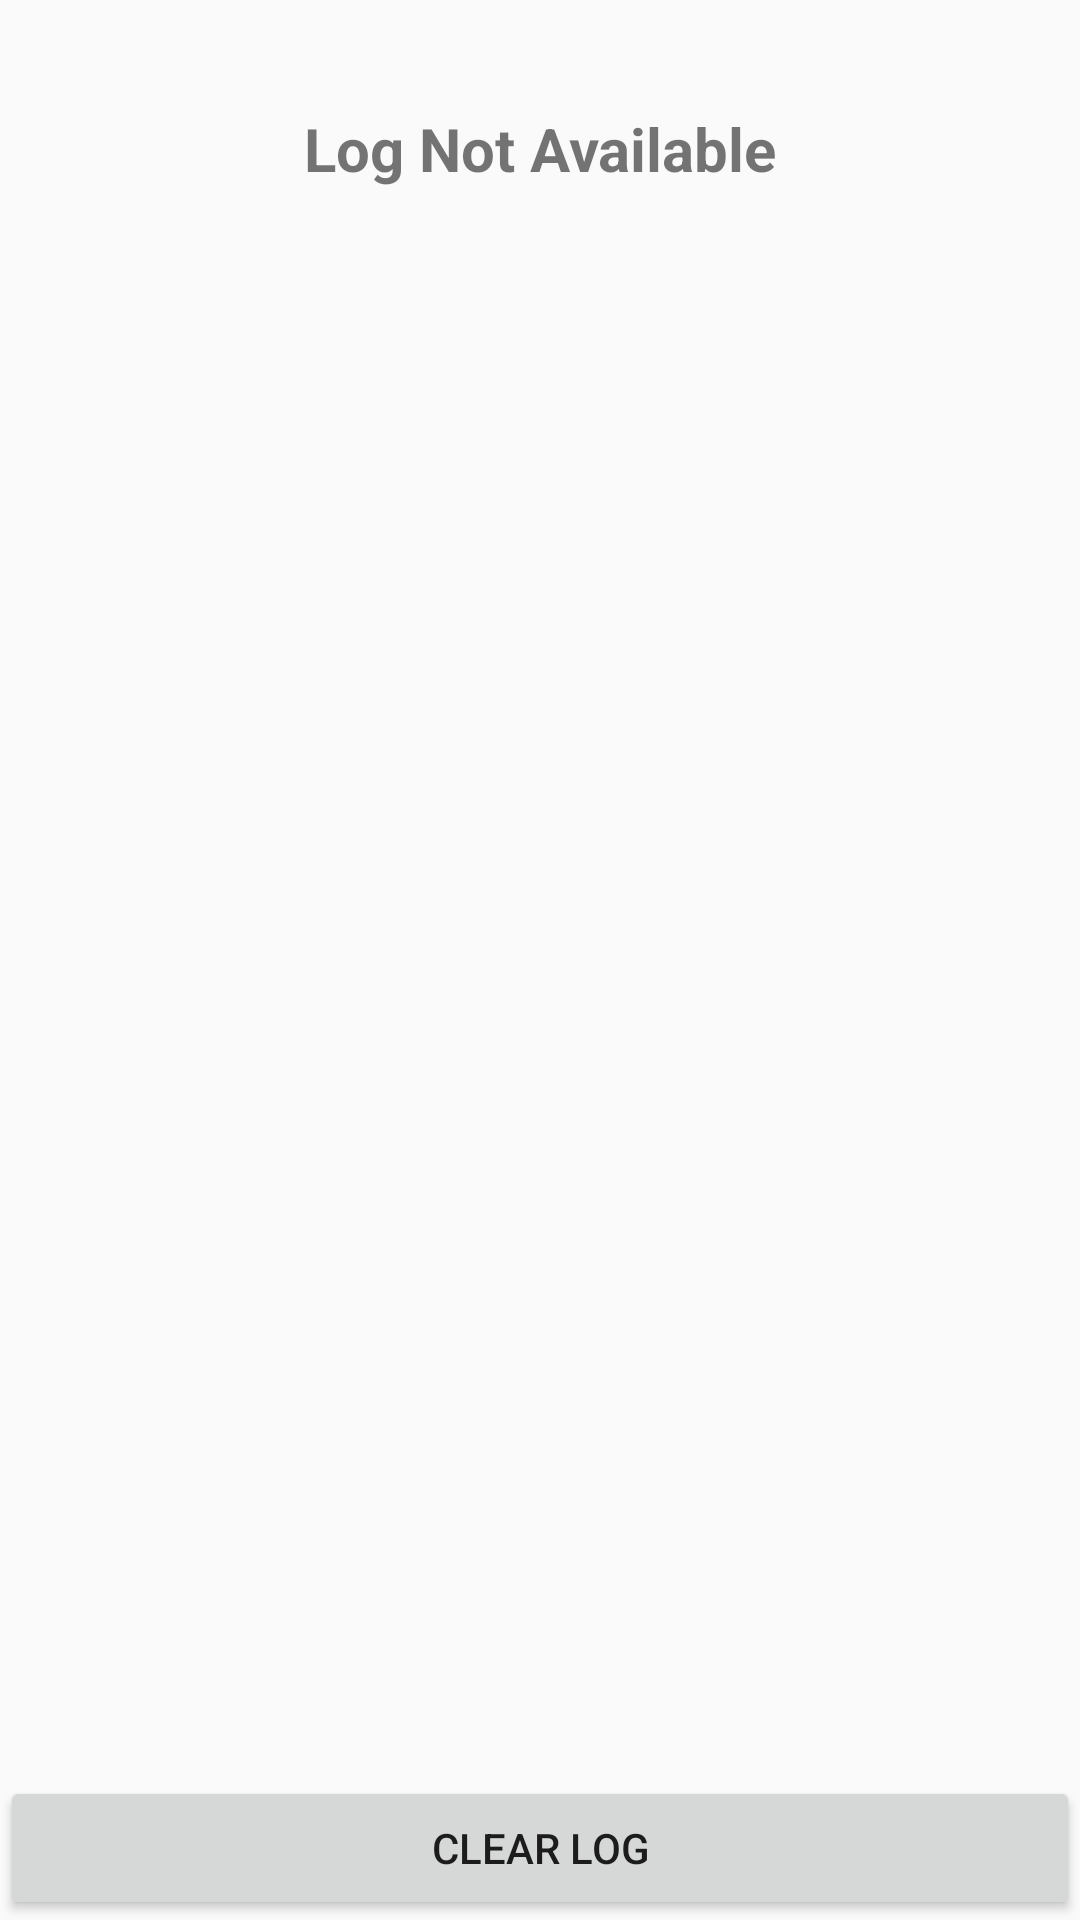

Here is an Android app screen rendered from its layout file. Give the layout XML and the strings, colors and styles it references.
<!-- AndroidManifest.xml: application theme AppTheme -->
<!-- res/layout/activity_log.xml -->
<?xml version="1.0" encoding="utf-8"?>
<RelativeLayout
    xmlns:android="http://schemas.android.com/apk/res/android"
    xmlns:app="http://schemas.android.com/apk/res-auto"
    xmlns:tools="http://schemas.android.com/tools"
    android:layout_width="match_parent"
    android:layout_height="match_parent"
    tools:context=".mSocket.LogActivity">

    <LinearLayout
        android:layout_width="match_parent"
        android:layout_height="wrap_content"
        android:layout_marginTop="20dp"
        android:padding="16dp"
        android:orientation="horizontal">

        <TextView
            android:id="@+id/tvLog"
            android:text="Log Not Available"
            android:textStyle="bold"
            android:gravity="center"
            android:textSize="20sp"
            android:layout_width="match_parent"
            android:layout_height="wrap_content" />

    </LinearLayout>

    <Button
        android:id="@+id/btnClear"
        android:layout_width="match_parent"
        android:layout_height="wrap_content"
        android:text="Clear Log"
        android:gravity="center"
        android:onClick="onClick"
        android:layout_alignParentBottom="true"/>

</RelativeLayout>
<!-- resources referenced by this layout -->
<resources>
  <style name="AppTheme" parent="Theme.AppCompat.Light.NoActionBar">
          
          <item name="colorPrimary">@color/colorPrimary</item>
          <item name="colorPrimaryDark">@color/colorPrimaryDark</item>
          <item name="colorAccent">@color/colorAccent</item>
      </style>
  <color name="colorPrimary">#3F51B5</color>
  <color name="colorPrimaryDark">#0e0909</color>
  <color name="colorAccent">#FF4081</color>
</resources>
